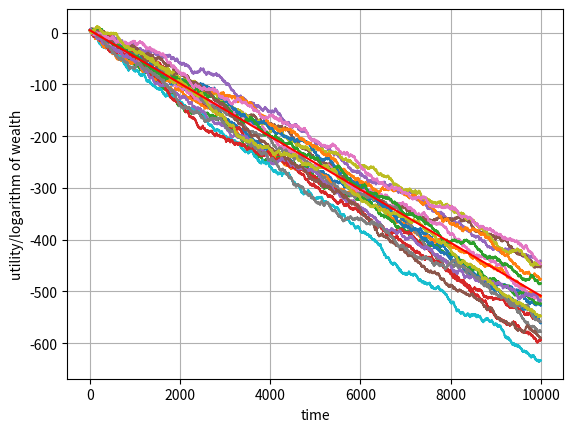

This chart was generated by the following Python code:
# -*- coding: utf-8 -*-
"""
Created on Fri Apr 24 11:31:06 2020

[redacted]
"""

"""
The decision-setting:
    
a) get 1% of your wealth with probability 1
b) +50% with probability .5, -40% with probaiblity .5
    
Assume utility function of the following form: u(x) = log(x) 
"""

import numpy as np
# import pandas as pd
from matplotlib import pyplot as plt
from pylab import rcParams
# from collections import Counter

# storage vector for the outcomes of choosing b (20 trajectories)
trajectories = np.zeros((20,10001))

# setting random seed
np.random.seed(6)

# stating wealth 100$ to feed the loop
w = 100

# loop that creates the 20 trajectories
for i in range(1,20):
    w = 100
    for element in range(1,10001):
        if np.random.randint(0, 2, 1) == 1:
            w = w*1.5
            trajectories[i, element] = w
        else:
            w = w*0.6
            trajectories[i, element] = w
        
# 100$ at time t
trajectories[:,0] = 100

# calculating logarithmic utility/log-wealth
trajectories = np.log(trajectories)

# define EU_factor
EU_factor = np.log(0.95)

# define trajectory EU
trajectory_EU = list(np.log(100) +(EU_factor)*(t) for t in range(0, 10001))

# plotting the trajectories
plt.xlabel('time', fontdict=None, labelpad=None)
plt.ylabel('utility/logarithm of wealth', fontdict=None, labelpad=None)  
plt.grid()                
rcParams['figure.figsize'] = 15, 10
for i in range(1, 20):
    plt.plot(trajectories[i,:])
plt.plot(trajectory_EU, color='red')

# saving the image
plt.savefig('thesis - logarithmic utility 1b.png')